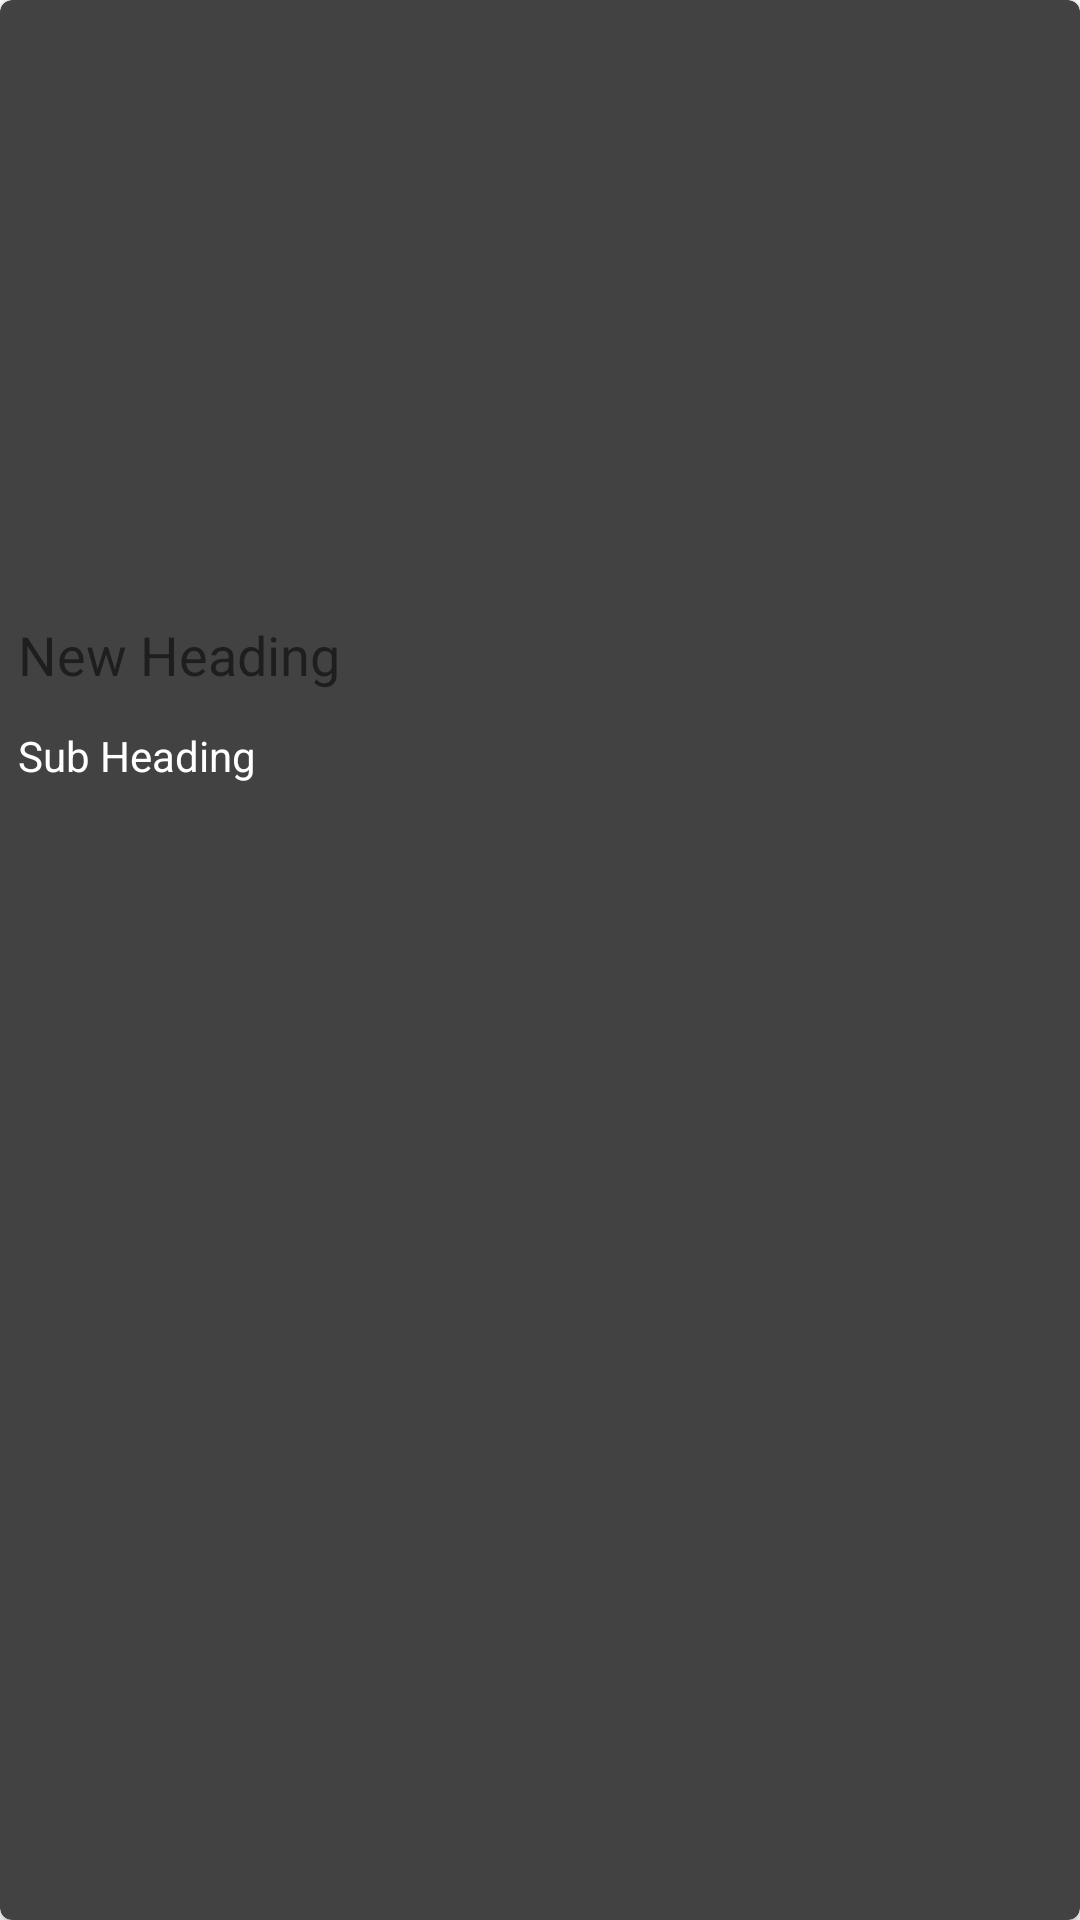

This screen was rendered from an Android layout file. Write that file and the resources it references.
<!-- AndroidManifest.xml: application theme Theme.Newsgatik -->
<!-- res/layout/news_rv_item.xml -->
<?xml version="1.0" encoding="utf-8"?>
<androidx.cardview.widget.CardView xmlns:android="http://schemas.android.com/apk/res/android"
    android:layout_width="match_parent"
    android:layout_height="wrap_content"
    xmlns:app="http://schemas.android.com/apk/res-auto"
    android:layout_margin="8dp"
    app:cardCornerRadius="4dp"
    app:cardBackgroundColor="@color/grey">

    <RelativeLayout
        android:layout_width="match_parent"
        android:layout_height="wrap_content">

        <ImageView
            android:layout_width="match_parent"
            android:layout_height="200dp"
            android:id="@+id/idIVNews"
            android:scaleType="centerCrop"/>

        <TextView
            android:layout_width="match_parent"
            android:layout_height="wrap_content"
            android:id="@+id/idTVNewsHeading"
            android:layout_below="@+id/idIVNews"
            android:text="New Heading"
            android:textSize="18sp"
            android:padding="3dp"
            android:maxLines="2"
            android:layout_margin="3dp"/>

        <TextView
            android:layout_width="match_parent"
            android:layout_height="wrap_content"
            android:text="Sub Heading"
            android:layout_below="@id/idTVNewsHeading"
            android:textColor="@color/white"
            android:maxLines="3"
            android:padding="3dp"
            android:layout_margin="3dp"
            android:id="@+id/idTVSubTitle"/>


    </RelativeLayout>

</androidx.cardview.widget.CardView>
<!-- resources referenced by this layout -->
<resources>
  <color name="grey">#424242</color>
  <color name="white">#FFFFFFFF</color>
  <style name="Theme.Newsgatik" parent="Theme.MaterialComponents.DayNight.NoActionBar">
          
          <item name="colorPrimary">@color/purple_500</item>
          <item name="colorPrimaryVariant">@color/purple_700</item>
          <item name="colorOnPrimary">@color/white</item>
          
          <item name="colorSecondary">@color/teal_200</item>
          <item name="colorSecondaryVariant">@color/teal_700</item>
          <item name="colorOnSecondary">@color/black</item>
          
          <item name="android:statusBarColor" tools:targetApi="l">?attr/colorPrimaryVariant</item>
          
      </style>
  <color name="purple_500">#FF6200EE</color>
  <color name="purple_700">#292D36</color>
  <color name="teal_200">#FF03DAC5</color>
  <color name="teal_700">#FF018786</color>
  <color name="black">#FF000000</color>
</resources>
